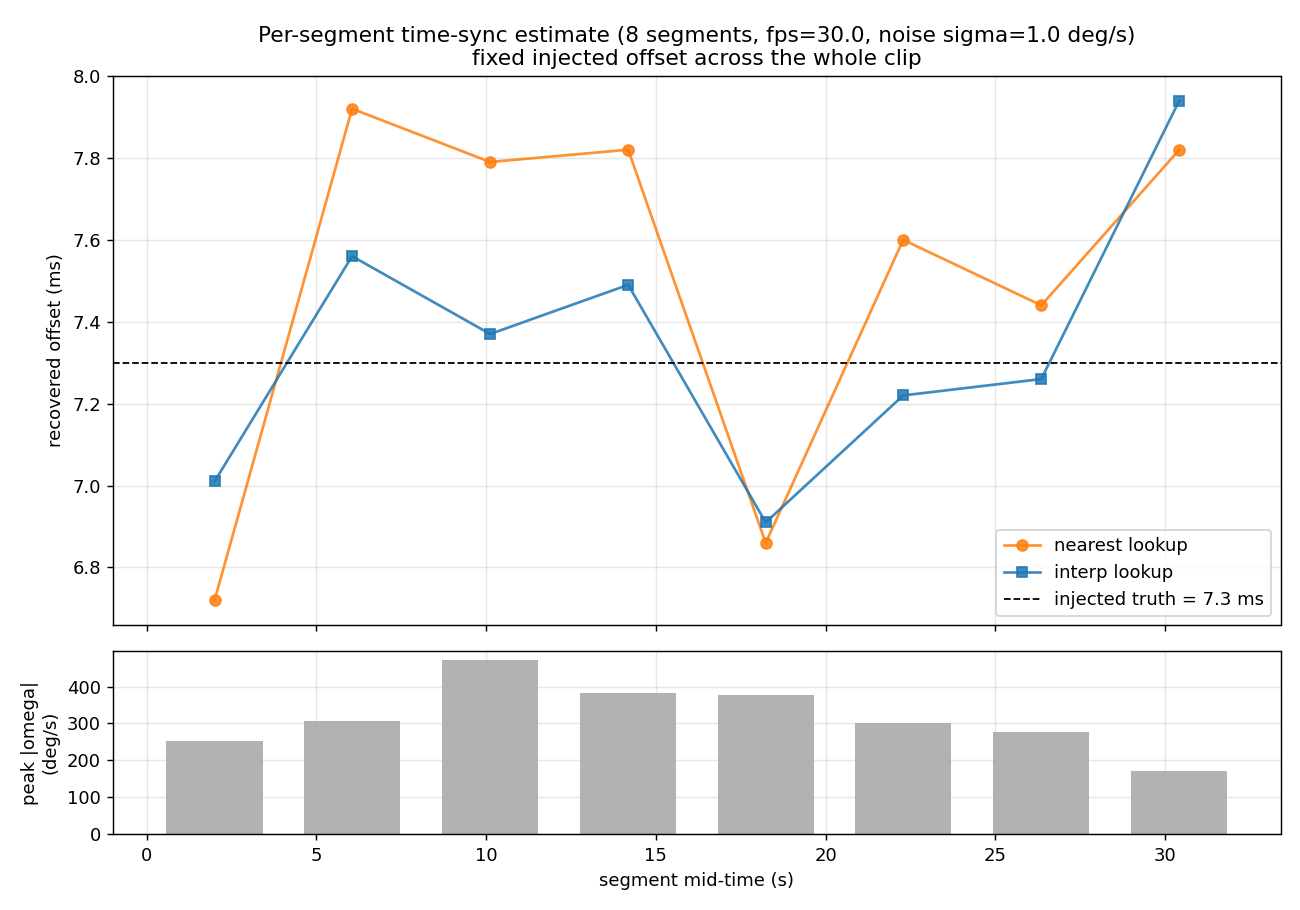

Data behind this chart, as committed beside it:
mode, seg, t_mid_s, peak_omega, found, offset_ms, err_ms, cost
nearest, 0, 2, 253.3, 1, 6.72, -0.58, 30373
nearest, 1, 6.05, 307.8, 1, 7.92, 0.62, 15977
nearest, 2, 10.12, 472.5, 1, 7.79, 0.49, 24425
nearest, 3, 14.18, 382.9, 1, 7.82, 0.52, 17976
nearest, 4, 18.23, 375.7, 1, 6.86, -0.44, 17971
nearest, 5, 22.28, 302.3, 1, 7.6, 0.3, 16915
nearest, 6, 26.35, 275.6, 1, 7.44, 0.14, 22466
nearest, 7, 30.42, 170.6, 1, 7.82, 0.52, 6483
interp, 0, 2, 253.3, 1, 7.01, -0.29, 30019
interp, 1, 6.05, 307.8, 1, 7.56, 0.26, 16140
interp, 2, 10.12, 472.5, 1, 7.37, 0.07000, 25112
interp, 3, 14.18, 382.9, 1, 7.49, 0.19, 17807
interp, 4, 18.23, 375.7, 1, 6.91, -0.39, 17320
interp, 5, 22.28, 302.3, 1, 7.22, -0.08000, 17095
interp, 6, 26.35, 275.6, 1, 7.26, -0.04000, 22325
interp, 7, 30.42, 170.6, 1, 7.94, 0.64, 6389
